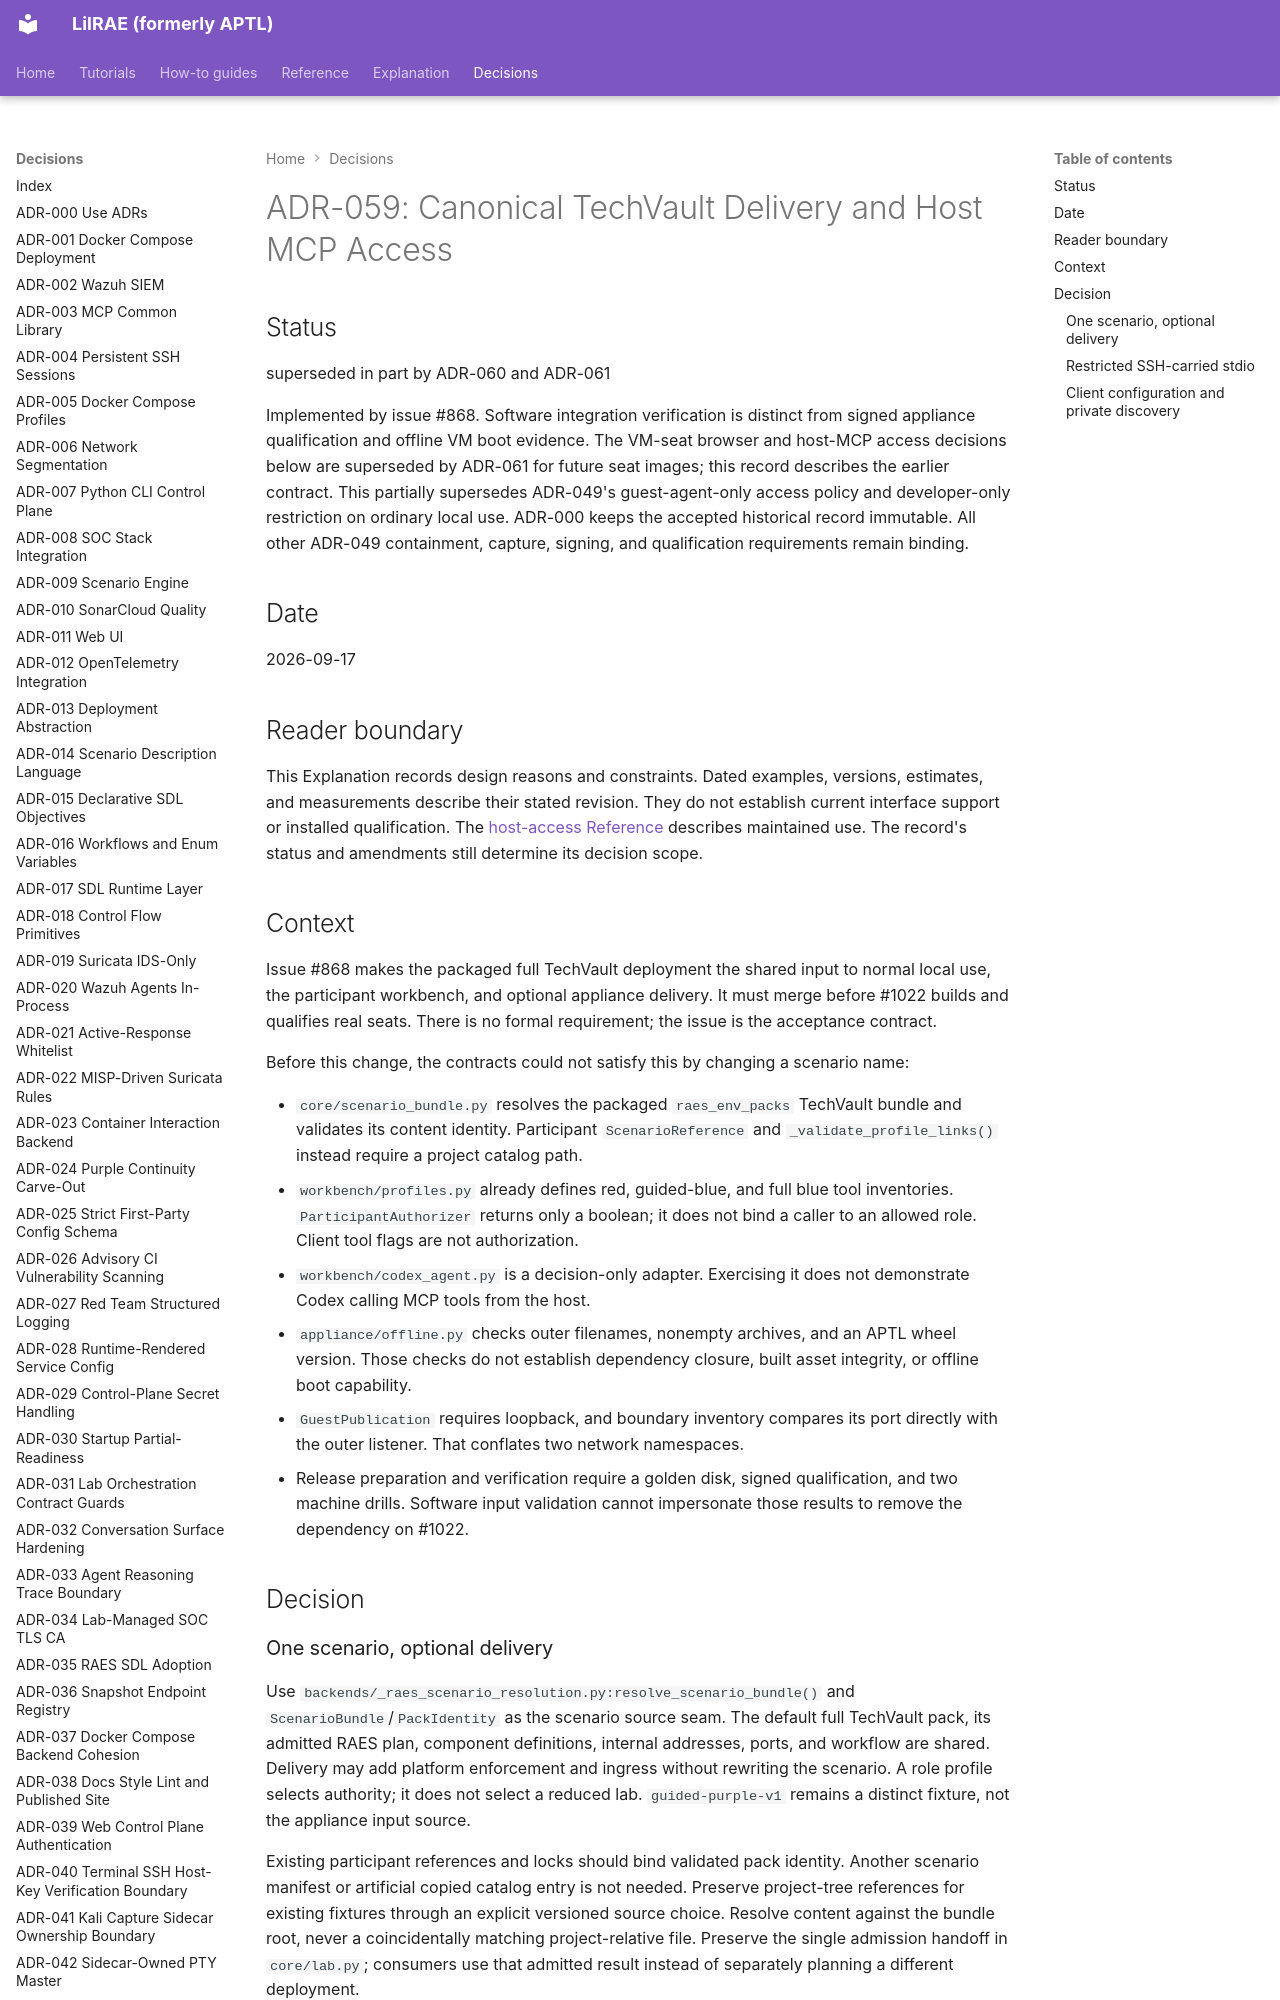

repository: OpenRAE/lilrae · page: adrs/adr-059-canonical-techvault-delivery-and-host-mcp-access/index.html · generator: mkdocs

# ADR-059: Canonical TechVault Delivery and Host MCP Access

## Status

superseded in part by ADR-060 and ADR-061

Implemented by issue #868. Software integration verification is distinct
from signed appliance qualification and offline VM boot evidence.
The VM-seat browser and host-MCP access decisions below are superseded by
ADR-061 for future seat images; this record describes the earlier contract.
This partially supersedes ADR-049's guest-agent-only access
policy and developer-only restriction on ordinary local use. ADR-000 keeps
the accepted historical record immutable. All other ADR-049 containment,
capture, signing, and qualification requirements remain binding.

## Date

2026-09-17

## Reader boundary

This Explanation records design reasons and constraints.
Dated examples, versions, estimates, and measurements describe their stated revision.
They do not establish current interface support or installed qualification.
The [host-access Reference](../reference/host-mcp-access.md) describes maintained use.
The record's status and amendments still determine its decision scope.

## Context

Issue #868 makes the packaged full TechVault deployment the shared input to
normal local use, the participant workbench, and optional appliance delivery.
It must merge before #1022 builds and qualifies real seats. There is no formal
requirement; the issue is the acceptance contract.

Before this change, the contracts could not satisfy this by changing a scenario name:

- `core/scenario_bundle.py` resolves the packaged `raes_env_packs` TechVault
  bundle and validates its content identity. Participant `ScenarioReference`
  and `_validate_profile_links()` instead require a project catalog path.
- `workbench/profiles.py` already defines red, guided-blue, and full blue tool
  inventories. `ParticipantAuthorizer` returns only a boolean; it does not
  bind a caller to an allowed role. Client tool flags are not authorization.
- `workbench/codex_agent.py` is a decision-only adapter. Exercising it does not
  demonstrate Codex calling MCP tools from the host.
- `appliance/offline.py` checks outer filenames, nonempty archives, and an
  APTL wheel version. Those checks do not establish dependency closure, built
  asset integrity, or offline boot capability.
- `GuestPublication` requires loopback, and boundary inventory compares its
  port directly with the outer listener. That conflates two network namespaces.
- Release preparation and verification require a golden disk, signed
  qualification, and two machine drills. Software input validation cannot
  impersonate those results to remove the dependency on #1022.

## Decision

### One scenario, optional delivery

Use `backends/_raes_scenario_resolution.py:resolve_scenario_bundle()` and
`ScenarioBundle`/`PackIdentity` as the scenario source seam. The default full
TechVault pack, its admitted RAES plan,
component definitions, internal addresses, ports, and workflow are shared.
Delivery may add platform enforcement and ingress without rewriting the
scenario. A role profile selects authority; it does not select a reduced lab.
`guided-purple-v1` remains a distinct fixture, not the appliance input source.

Existing participant references and locks should bind validated pack identity. Another scenario manifest or artificial copied catalog entry is not needed. Preserve project-tree references for existing
fixtures through an explicit versioned source choice. Resolve content against
the bundle root, never a coincidentally matching project-relative file.
Preserve the single admission handoff in `core/lab.py`; consumers use that
admitted result instead of separately planning a different deployment.

Ordinary packaged `aptl lab init` and rootful `aptl lab start` require no
appliance descriptor, VM, kiosk, release signer, or nested virtualization.
Workbench assembly must accept trusted local deployment inputs as well as
appliance inputs, rather than requiring `ApplianceWorkbenchSettings` everywhere.
The browser remains a supported participant surface with real MCP backends
and authorized browser routes. Bookmarks alone do not prove those routes work.
